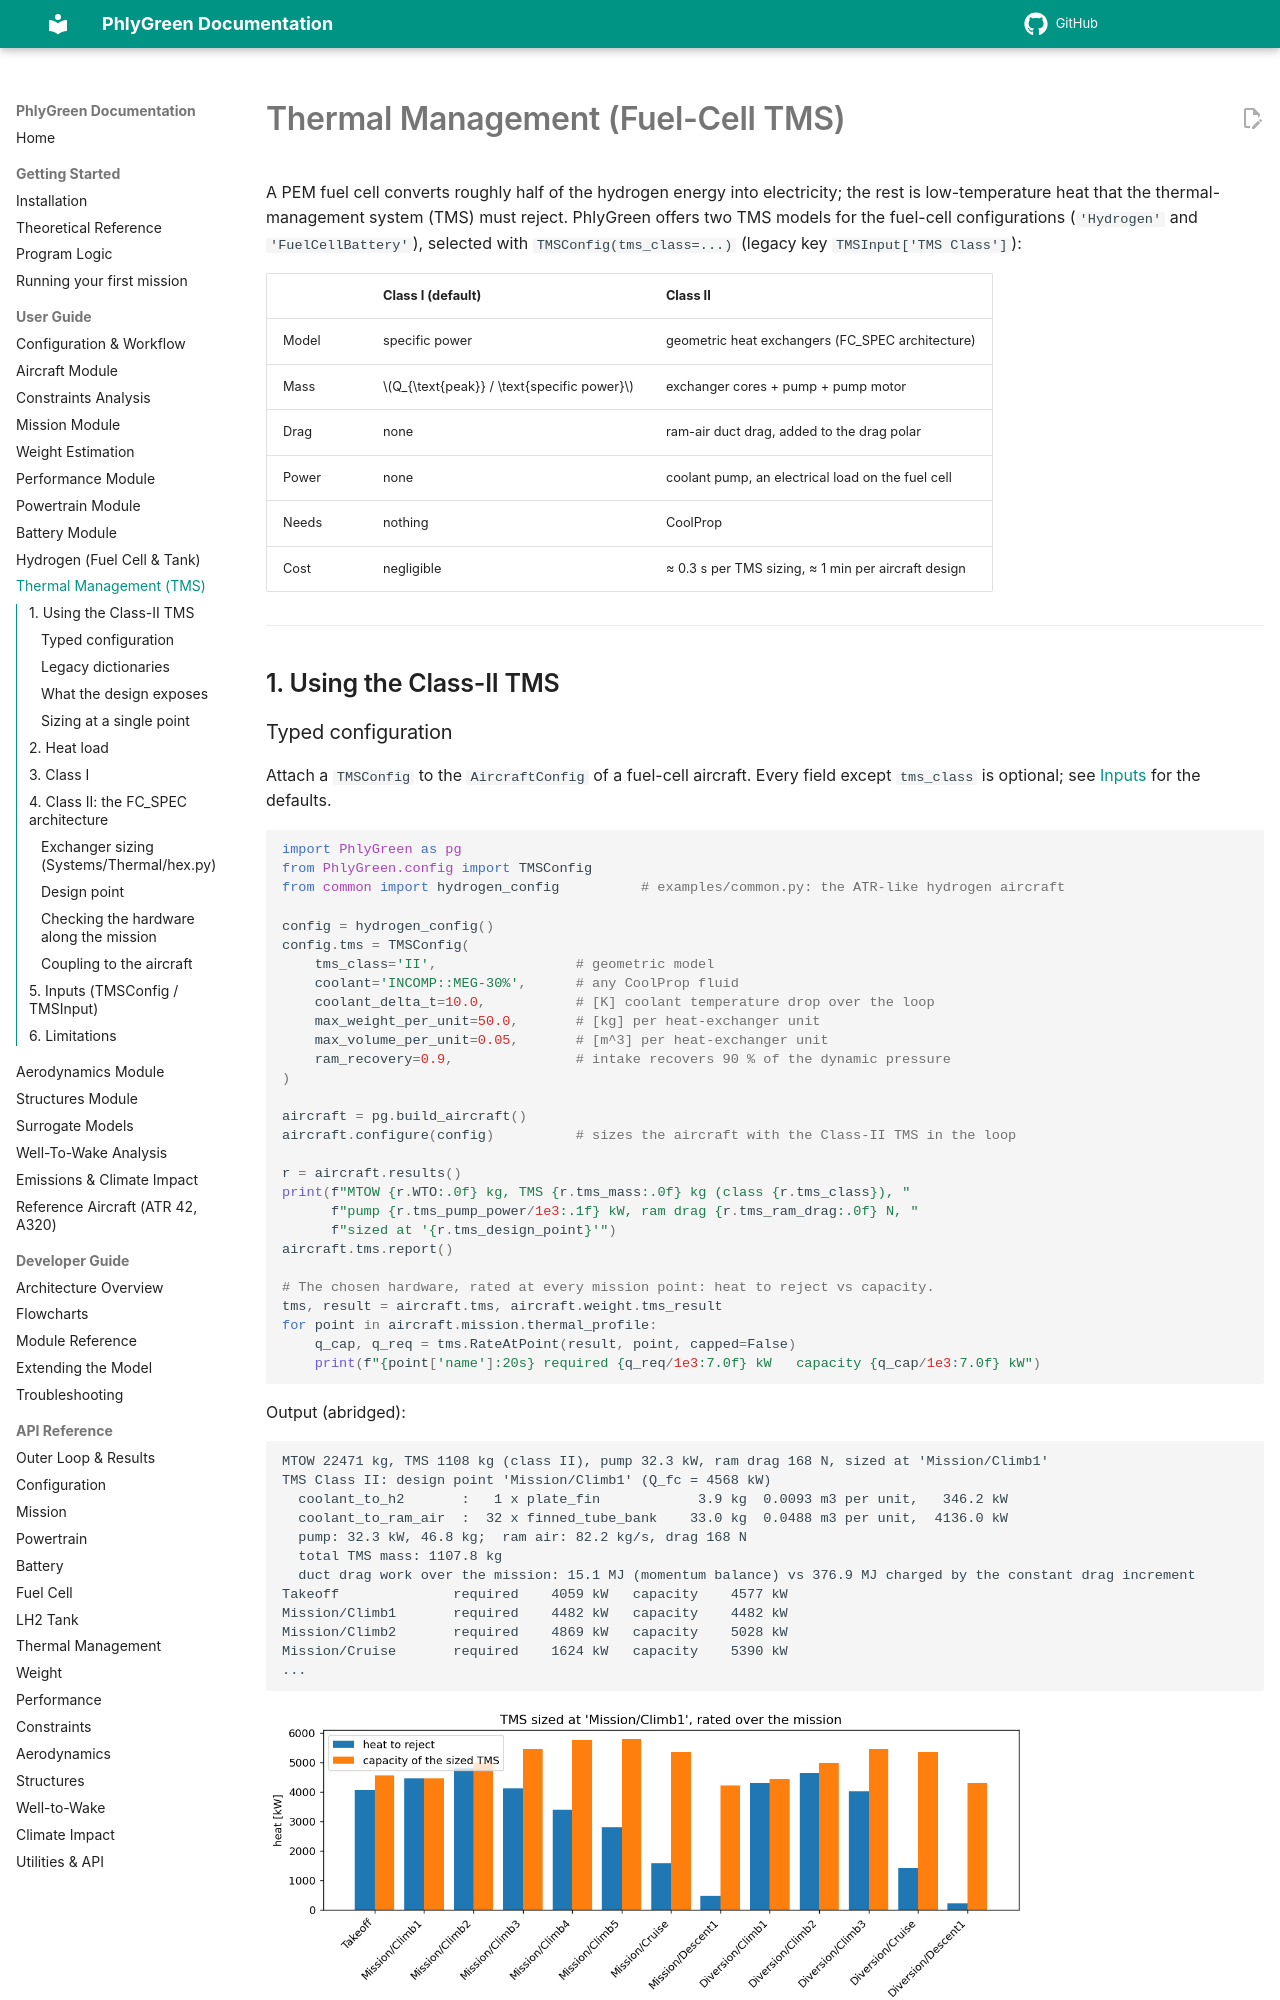

repository: rmalpica/PhlyGreen · page: user-guide/thermal-management/index.html · generator: mkdocs

# Thermal Management (Fuel-Cell TMS)

A PEM fuel cell converts roughly half of the hydrogen energy into electricity; the rest is
low-temperature heat that the thermal-management system (TMS) must reject. PhlyGreen offers
two TMS models for the fuel-cell configurations (`'Hydrogen'` and `'FuelCellBattery'`),
selected with `TMSConfig(tms_class=...)` (legacy key `TMSInput['TMS Class']`):

| | Class I (default) | Class II |
|---|---|---|
| Model | specific power | geometric heat exchangers (FC_SPEC architecture) |
| Mass | \(Q_{\text{peak}} / \text{specific power}\) | exchanger cores + pump + pump motor |
| Drag | none | ram-air duct drag, added to the drag polar |
| Power | none | coolant pump, an electrical load on the fuel cell |
| Needs | nothing | CoolProp |
| Cost | negligible | ≈ 0.3 s per TMS sizing, ≈ 1 min per aircraft design |

---

## 1. Using the Class-II TMS
